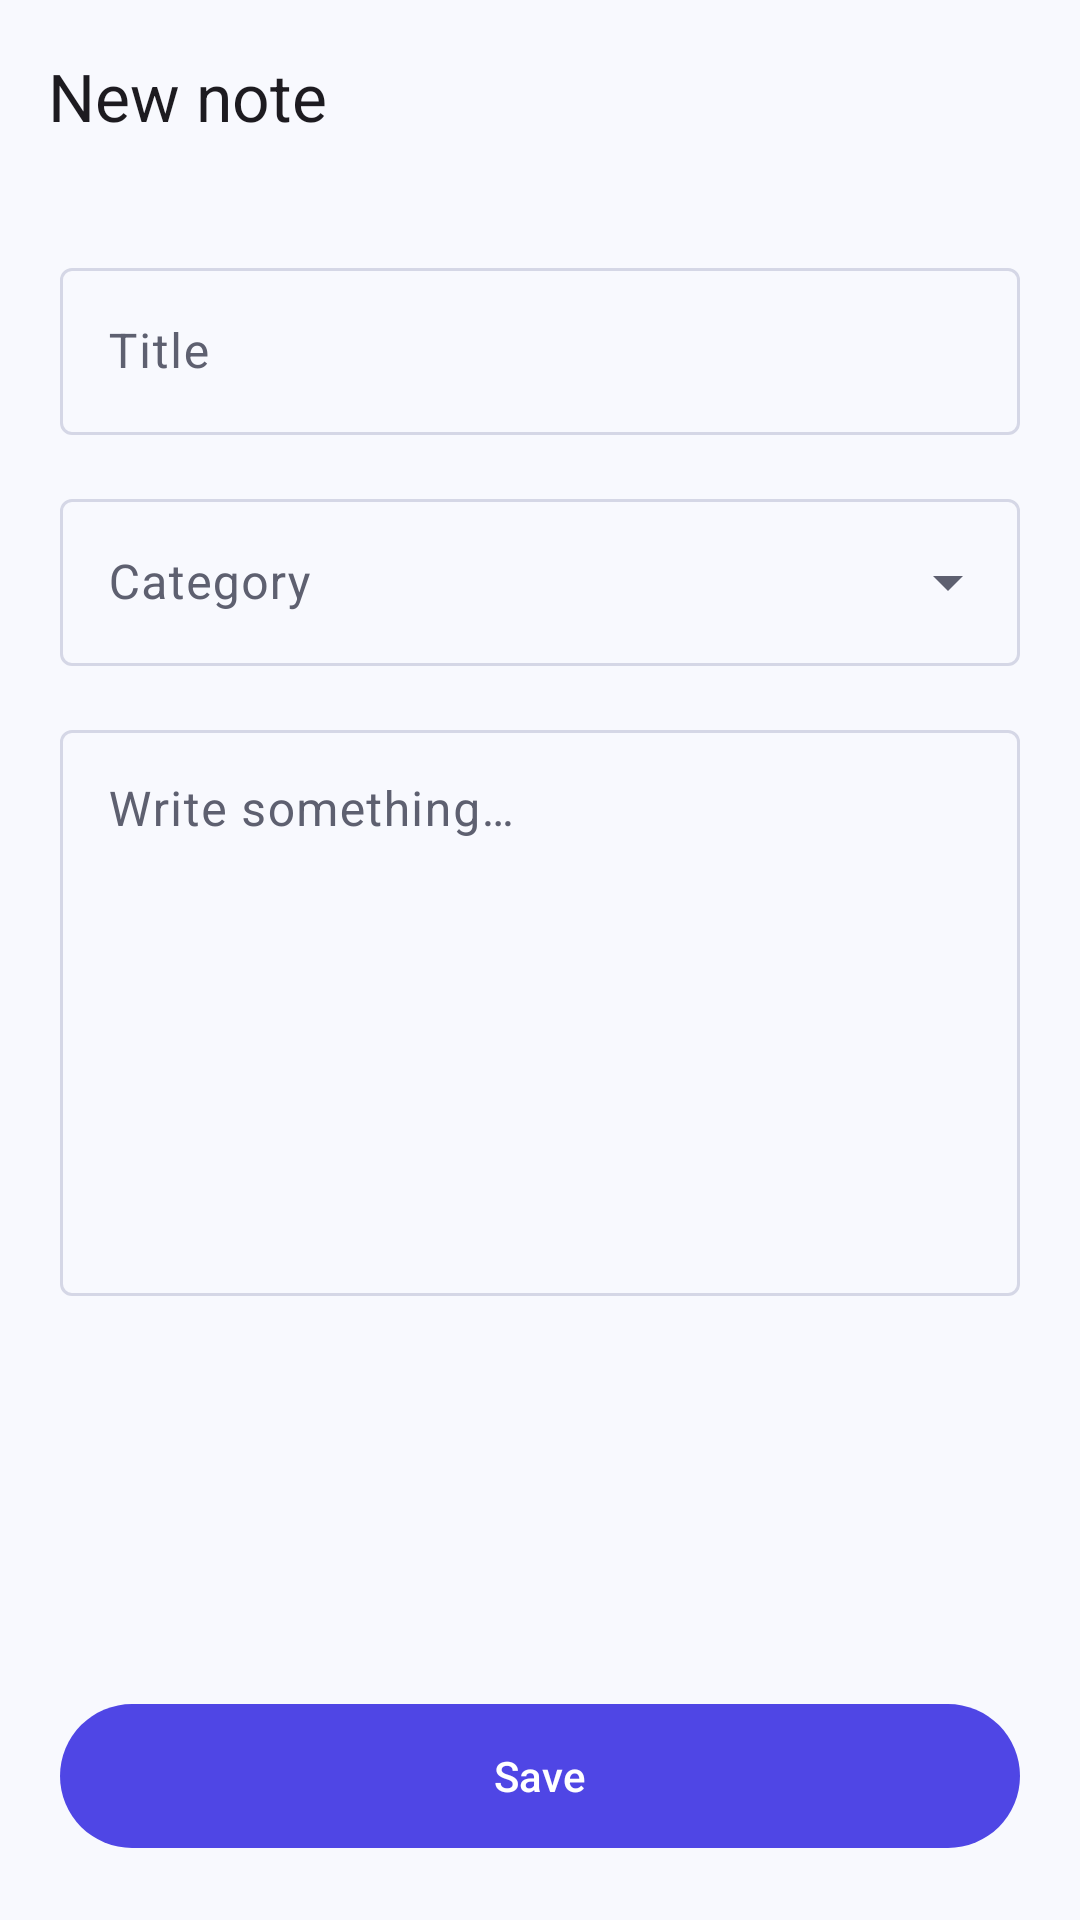

The Android layout XML behind this screen, and the referenced resources:
<!-- AndroidManifest.xml: application theme Theme.Note_App -->
<!-- res/layout/activity_add_edit_note.xml -->
<?xml version="1.0" encoding="utf-8"?>
<LinearLayout xmlns:android="http://schemas.android.com/apk/res/android"
    xmlns:app="http://schemas.android.com/apk/res-auto"
    android:layout_width="match_parent"
    android:layout_height="match_parent"
    android:background="?android:attr/colorBackground"
    android:fitsSystemWindows="true"
    android:orientation="vertical">

    <com.google.android.material.appbar.MaterialToolbar
        android:id="@+id/toolbar"
        android:layout_width="match_parent"
        android:layout_height="?attr/actionBarSize"
        android:background="?android:attr/colorBackground"
        app:navigationContentDescription="@string/back"
        app:navigationIcon="@drawable/ic_arrow_back"
        app:title="@string/new_note" />

    <ScrollView
        android:layout_width="match_parent"
        android:layout_height="0dp"
        android:layout_weight="1"
        android:fillViewport="true">

        <LinearLayout
            android:layout_width="match_parent"
            android:layout_height="wrap_content"
            android:orientation="vertical"
            android:padding="20dp">

            <com.google.android.material.textfield.TextInputLayout
                style="@style/Widget.Material3.TextInputLayout.OutlinedBox"
                android:layout_width="match_parent"
                android:layout_height="wrap_content"
                android:hint="@string/title">

                <com.google.android.material.textfield.TextInputEditText
                    android:id="@+id/etTitle"
                    android:layout_width="match_parent"
                    android:layout_height="wrap_content"
                    android:inputType="textCapSentences"
                    android:maxLines="1" />
            </com.google.android.material.textfield.TextInputLayout>

            <com.google.android.material.textfield.TextInputLayout
                style="@style/Widget.Material3.TextInputLayout.OutlinedBox.ExposedDropdownMenu"
                android:layout_width="match_parent"
                android:layout_height="wrap_content"
                android:layout_marginTop="16dp"
                android:hint="@string/category">

                <com.google.android.material.textfield.MaterialAutoCompleteTextView
                    android:id="@+id/actvCategory"
                    android:layout_width="match_parent"
                    android:layout_height="wrap_content"
                    android:inputType="none" />
            </com.google.android.material.textfield.TextInputLayout>

            <com.google.android.material.textfield.TextInputLayout
                style="@style/Widget.Material3.TextInputLayout.OutlinedBox"
                android:layout_width="match_parent"
                android:layout_height="wrap_content"
                android:layout_marginTop="16dp"
                android:hint="@string/content">

                <com.google.android.material.textfield.TextInputEditText
                    android:id="@+id/etContent"
                    android:layout_width="match_parent"
                    android:layout_height="wrap_content"
                    android:gravity="top|start"
                    android:inputType="textMultiLine|textCapSentences"
                    android:minLines="8" />
            </com.google.android.material.textfield.TextInputLayout>
        </LinearLayout>
    </ScrollView>

    <com.google.android.material.button.MaterialButton
        android:id="@+id/btnSave"
        android:layout_width="match_parent"
        android:layout_height="56dp"
        android:layout_margin="20dp"
        android:text="@string/save" />
</LinearLayout>
<!-- resources referenced by this layout -->
<resources>
  <string name="back">Back</string>
  <string name="category">Category</string>
  <string name="content">Write something…</string>
  <string name="new_note">New note</string>
  <string name="save">Save</string>
  <string name="title">Title</string>
  <style name="Theme.Note_App" parent="Base.Theme.Note_App" />
  <style name="Base.Theme.Note_App" parent="Theme.Material3.Light.NoActionBar">
          <item name="colorPrimary">@color/md_primary</item>
          <item name="colorOnPrimary">@color/md_on_primary</item>
          <item name="colorPrimaryContainer">@color/md_primary_container</item>
          <item name="colorOnPrimaryContainer">@color/md_on_primary_container</item>
          <item name="colorSecondary">@color/md_secondary</item>
          <item name="colorOnSecondary">@color/md_on_secondary</item>
          <item name="android:colorBackground">@color/md_background</item>
          <item name="colorSurface">@color/md_surface</item>
          <item name="colorSurfaceVariant">@color/md_surface_variant</item>
          <item name="colorOnSurface">@color/md_on_surface</item>
          <item name="colorOnSurfaceVariant">@color/md_on_surface_variant</item>
          <item name="colorOutline">@color/md_outline</item>
          <item name="colorError">@color/md_error</item>
          <item name="android:statusBarColor">@color/md_background</item>
          <item name="android:windowLightStatusBar">true</item>
          <item name="shapeAppearanceMediumComponent">@style/ShapeAppearance.Note.Medium</item>
      </style>
  <color name="md_primary">#4F46E5</color>
  <color name="md_on_primary">#FFFFFF</color>
  <color name="md_primary_container">#E0E0FF</color>
  <color name="md_on_primary_container">#14126B</color>
  <color name="md_secondary">#0EA5A4</color>
  <color name="md_on_secondary">#FFFFFF</color>
  <color name="md_background">#F8F9FE</color>
  <color name="md_surface">#FFFFFF</color>
  <color name="md_surface_variant">#EEF0FA</color>
  <color name="md_on_surface">#1B1B24</color>
  <color name="md_on_surface_variant">#5E6070</color>
  <color name="md_outline">#D5D7E6</color>
  <color name="md_error">#DC2626</color>
  <style name="ShapeAppearance.Note.Medium" parent="ShapeAppearance.Material3.MediumComponent">
          <item name="cornerFamily">rounded</item>
          <item name="cornerSize">16dp</item>
      </style>
</resources>
